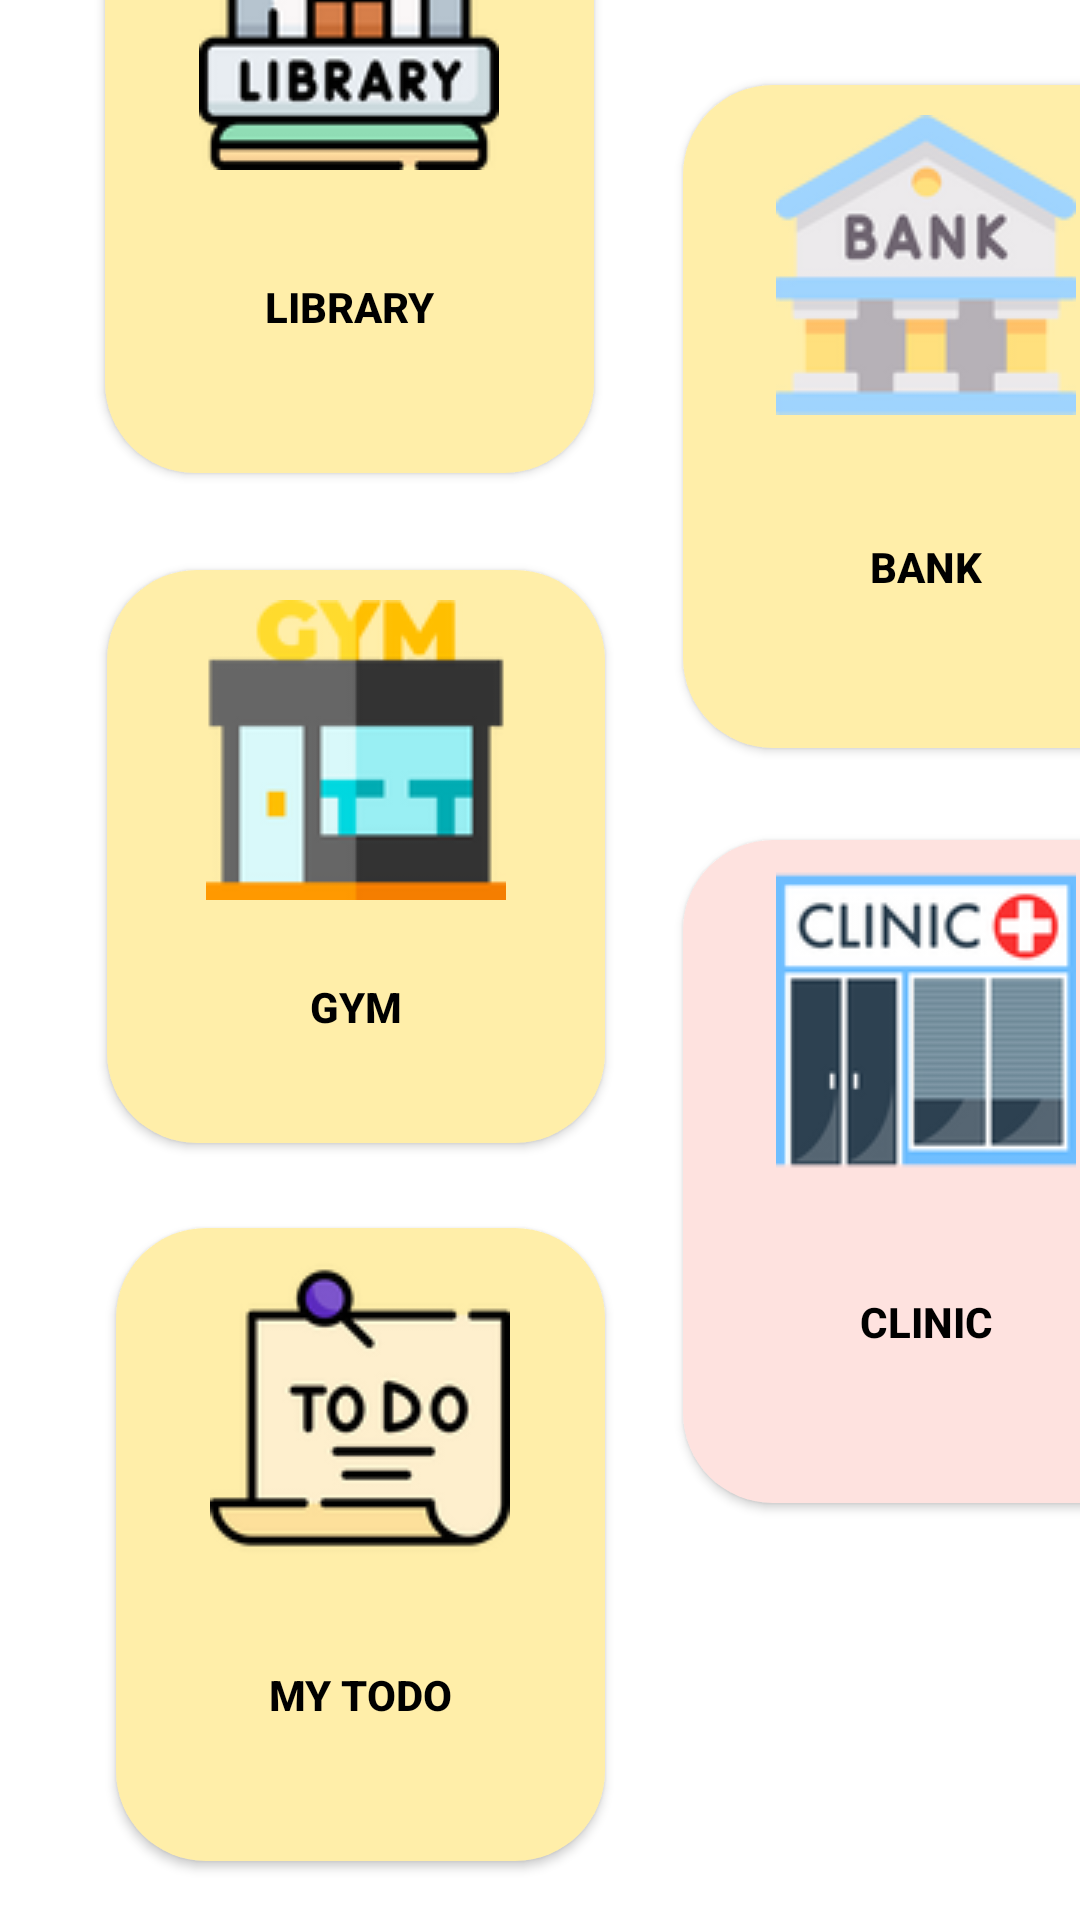

Write the Android layout XML for this screen, with the resource values it uses.
<!-- AndroidManifest.xml: application theme Theme.RitajX -->
<!-- res/layout/activity_services.xml -->
<?xml version="1.0" encoding="utf-8"?>
<androidx.constraintlayout.widget.ConstraintLayout xmlns:android="http://schemas.android.com/apk/res/android"
    xmlns:app="http://schemas.android.com/apk/res-auto"
    xmlns:tools="http://schemas.android.com/tools"
    android:layout_width="match_parent"
    android:layout_height="match_parent"

    tools:context=".services">



    <LinearLayout
        android:id="@+id/cardView3"
        android:layout_width="0dp"
        android:layout_height="770dp"
        android:background="@drawable/lay"
        app:layout_constraintBottom_toBottomOf="parent"
        app:layout_constraintEnd_toEndOf="parent"
        app:layout_constraintStart_toStartOf="parent"
        app:layout_constraintTop_toTopOf="parent"
        app:layout_constraintVertical_bias="1.0">

        <androidx.constraintlayout.widget.ConstraintLayout
            android:layout_width="420dp"
            android:layout_height="757dp">


            <Button
                android:id="@+id/mytodo_btn"
                android:layout_width="163dp"
                android:layout_height="211dp"
                android:background="@drawable/round_bg"
                android:drawableTop="@drawable/rsz_to_do_list"
                android:elevation="20dp"
                android:onClick="Todo"
                android:padding="10dp"
                android:text="My ToDo"
                android:textColor="#000000"
                android:textStyle="bold"
                app:layout_constraintBottom_toBottomOf="parent"
                app:layout_constraintEnd_toEndOf="parent"
                app:layout_constraintHorizontal_bias="0.151"
                app:layout_constraintStart_toStartOf="parent"
                app:layout_constraintTop_toTopOf="parent"
                app:layout_constraintVertical_bias="0.987" />

            <Button
                android:id="@+id/bank_btn"
                android:layout_width="162dp"
                android:layout_height="221dp"
                android:background="@drawable/round_bg"
                android:drawableTop="@drawable/rsz_bank"
                android:onClick="bank"
                android:padding="10dp"
                android:text="BANK"
                android:textColor="#000000"
                android:textStyle="bold"
                app:layout_constraintBottom_toBottomOf="parent"
                app:layout_constraintEnd_toEndOf="parent"
                app:layout_constraintHorizontal_bias="0.883"
                app:layout_constraintStart_toStartOf="parent"
                app:layout_constraintTop_toTopOf="parent"
                app:layout_constraintVertical_bias="0.295" />

            <Button
                android:id="@+id/library_btn"
                android:layout_width="163dp"
                android:layout_height="211dp"
                android:background="@drawable/round_bg"
                android:drawableTop="@drawable/rsz_library"
                android:elevation="20dp"
                android:onClick="library"
                android:padding="10dp"
                android:text="LIBRARY"
                android:textColor="#000000"
                android:textStyle="bold"
                app:layout_constraintBottom_toBottomOf="parent"
                app:layout_constraintEnd_toEndOf="parent"
                app:layout_constraintHorizontal_bias="0.136"
                app:layout_constraintStart_toStartOf="parent"
                app:layout_constraintTop_toTopOf="parent"
                app:layout_constraintVertical_bias="0.14" />

            <Button
                android:id="@+id/gym_btn"
                android:layout_width="166dp"
                android:layout_height="191dp"
                android:background="@drawable/round_bg"
                android:drawableTop="@drawable/rsz_gym"
                android:onClick="gym"
                android:padding="10dp"
                android:text="GYM"
                android:textColor="#000000"
                android:textStyle="bold"
                app:layout_constraintBottom_toBottomOf="parent"
                app:layout_constraintEnd_toEndOf="parent"
                app:layout_constraintHorizontal_bias="0.141"
                app:layout_constraintStart_toStartOf="parent"
                app:layout_constraintTop_toTopOf="parent"
                app:layout_constraintVertical_bias="0.565" />

            <Button
                android:id="@+id/clinic_btn"
                style="@style/serveC"
                android:layout_width="162dp"
                android:layout_height="221dp"
                android:background="@drawable/backpink"
                android:backgroundTint="@null"
                android:drawableTop="@drawable/rsz_clinic"
                android:onClick="clinic"
                android:padding="10dp"
                android:text="CLINIC"
                android:textColor="#000000"
                android:textStyle="bold"
                app:layout_constraintBottom_toBottomOf="parent"
                app:layout_constraintEnd_toEndOf="parent"
                app:layout_constraintHorizontal_bias="0.883"
                app:layout_constraintStart_toStartOf="parent"
                app:layout_constraintTop_toTopOf="parent"
                app:layout_constraintVertical_bias="0.764" />

            <TextView
                android:id="@+id/TitleServ"
                android:layout_width="wrap_content"
                android:layout_height="wrap_content"
                android:layout_marginStart="1dp"
                android:layout_marginEnd="45dp"
                android:layout_marginBottom="18dp"
                android:text="Services"
                android:textColor="#000000"
                android:textSize="30sp"
                android:textStyle="bold"
                app:layout_constraintBottom_toTopOf="@+id/library_btn"
                app:layout_constraintEnd_toEndOf="@+id/library_btn"
                app:layout_constraintHorizontal_bias="1.0"
                app:layout_constraintStart_toStartOf="@+id/library_btn"
                app:layout_constraintTop_toTopOf="parent"
                app:layout_constraintVertical_bias="1.0" />


        </androidx.constraintlayout.widget.ConstraintLayout>

    </LinearLayout>

    <ImageButton
        android:id="@+id/profile_Small_btn"
        android:layout_width="53dp"
        android:layout_height="50dp"
        android:layout_marginTop="5dp"
        android:background="@drawable/academic"
        android:contentDescription="@null"
        android:importantForAccessibility="no"
        android:onClick="nav"
        app:layout_constraintBottom_toTopOf="@+id/cardView3"
        app:layout_constraintEnd_toEndOf="parent"
        app:layout_constraintHorizontal_bias="0.954"
        app:layout_constraintStart_toStartOf="parent"
        app:layout_constraintTop_toTopOf="parent"
        app:layout_constraintVertical_bias="0.0" />


    <ImageButton
        android:id="@+id/navv_btn"
        android:layout_width="53dp"
        android:layout_height="48dp"
        android:layout_marginTop="6dp"
        android:background="@drawable/rsz_more_1"
        android:contentDescription="@null"
        android:importantForAccessibility="no"
        android:onClick="nav"
        app:layout_constraintBottom_toTopOf="@+id/cardView3"
        app:layout_constraintEnd_toEndOf="parent"
        app:layout_constraintHorizontal_bias="0.047"
        app:layout_constraintStart_toStartOf="parent"
        app:layout_constraintTop_toTopOf="parent"
        app:layout_constraintVertical_bias="0.0" />


</androidx.constraintlayout.widget.ConstraintLayout>
<!-- resources referenced by this layout -->
<resources>
  <!-- drawable backpink (drawable) -->
  <?xml version="1.0" encoding="utf-8"?>
  <selector xmlns:android="http://schemas.android.com/apk/res/android">
      <item android:state_pressed="true">
          <shape android:shape="rectangle">
              <solid android:color="#fee2df" />
  
              <corners android:radius="50dp" />
          </shape>
      </item>
      <item android:state_enabled="false">
          <shape android:shape="rectangle">
              <solid android:color="#fee2df" />
              <corners android:radius="50dp" />
          </shape>
      </item>
      <item>
          <shape xmlns:android="http://schemas.android.com/apk/res/android" android:padding="10dp" android:shape="rectangle">
              <solid android:color="#fee2df" />
              <corners android:bottomLeftRadius="30dp" android:bottomRightRadius="30dp" android:topLeftRadius="30dp" android:topRightRadius="30dp" />
          </shape>
      </item>
  </selector>
  <!-- drawable lay (drawable) -->
  <?xml version="1.0" encoding="utf-8"?>
  <layer-list xmlns:android="http://schemas.android.com/apk/res/android">
      
      <item>
          <shape>
              <gradient
                  android:angle="45"
                  android:endColor="#11434040"
                  android:startColor="#2D2E2C2C" />
              <corners
                  android:topLeftRadius="20dp"
                  android:topRightRadius="20dp" />
          </shape>
      </item>
      
      <item
          android:bottom="0dp"
          android:left="0dp"
          android:right="0dp"
          android:top="10dp">
          <shape>
              <solid android:color="#ffff" />
              <corners
                  android:topLeftRadius="30dp"
                  android:topRightRadius="30dp" />
          </shape>
      </item>
  </layer-list>
  <!-- drawable round_bg (drawable) -->
  <?xml version="1.0" encoding="utf-8"?>
  <selector xmlns:android="http://schemas.android.com/apk/res/android">
      <item android:state_pressed="true">
          <shape android:shape="rectangle">
              <solid android:color="#ffeea9" />
  
              <corners android:radius="50dp" />
          </shape>
      </item>
      <item android:state_enabled="false">
          <shape android:shape="rectangle">
              <solid android:color="#ffeea9" />
              <corners android:radius="50dp" />
          </shape>
      </item>
      <item>
          <shape xmlns:android="http://schemas.android.com/apk/res/android" android:padding="10dp" android:shape="rectangle">
              <solid android:color="#ffeea9" />
              <corners android:bottomLeftRadius="30dp" android:bottomRightRadius="30dp" android:topLeftRadius="30dp" android:topRightRadius="30dp" />
          </shape>
      </item>
  </selector>
  <!-- drawable rsz_bank: png bitmap (drawable, 9058 bytes) -->
  <!-- drawable rsz_gym: png bitmap (drawable, 4910 bytes) -->
  <style name="serveC">
          <item name="android:backgroundTint">#EFCAD1</item>
          <item name="android:textColor">@color/black</item>
      </style>
  <style name="Theme.RitajX" parent="Base.Theme.RitajX" />
  <color name="black">#FF000000</color>
  <style name="Base.Theme.RitajX" parent="Theme.MaterialComponents.DayNight.NoActionBar">
          <item name="colorPrimary">@color/purple_500</item>
          <item name="colorPrimaryVariant">@color/purple_700</item>
          <item name="colorOnPrimary">@color/white</item>
  
          <item name="colorSecondary">@color/teal_200</item>
          <item name="colorSecondaryVariant">@color/teal_700</item>
          <item name="colorOnSecondary">@color/black</item>
          <item name="color">@color/colortransperent</item>
  
          <item name="android:statusBarColor">@color/purple_200</item>
      </style>
  <color name="purple_500">#FAECB2</color>
  <color name="purple_700">#D8C7FF</color>
  <color name="white">#FFFFFFFF</color>
  <color name="teal_200">#e1ffe5</color>
  <color name="teal_700">#c1d57e</color>
  <color name="colortransperent">#00FFFFFF</color>
  <color name="purple_200">#c8edfd</color>
</resources>
